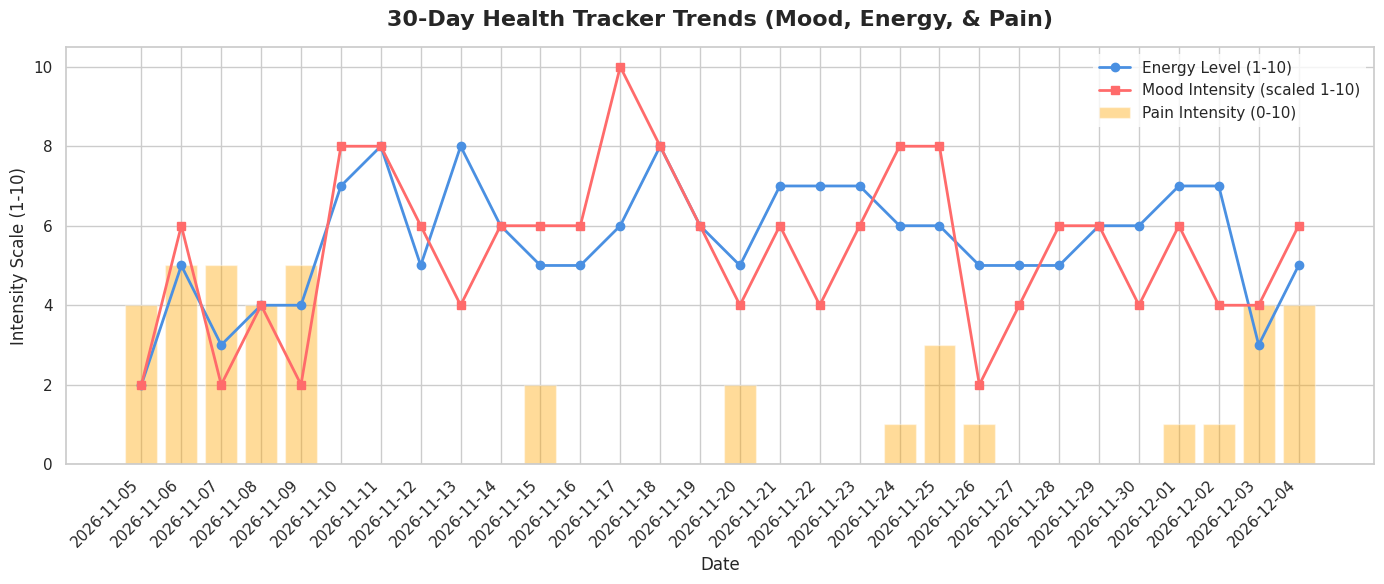
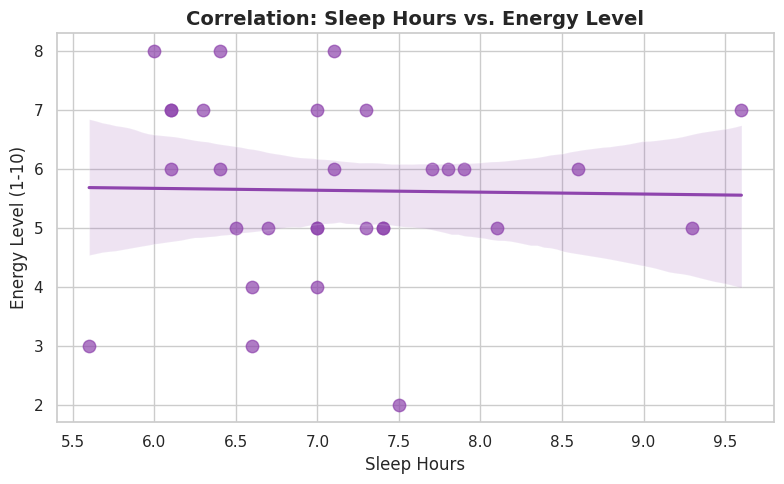

These figures' Python source, in order:
import pandas as pd
import numpy as np
from datetime import datetime, timedelta

# Seed for reproducibility
np.random.seed(42)

# Generate 30 days of health logs
start_date = datetime.now() - timedelta(days=29)
date_list = [start_date + timedelta(days=x) for x in range(30)]

data = []
for i, dt in enumerate(date_list):
    # Simulate a menstrual cycle (e.g. 28 days cycle, days 1-5 menstrual phase with higher pain/lower energy)
    cycle_day = (i % 28) + 1
    is_period = 1 <= cycle_day <= 5
    
    # Sleep hours: average 7 hours, lower sleep on high stress days
    sleep_hours = round(np.random.normal(7.2, 0.8) - (0.1 if is_period else 0), 1)
    sleep_hours = max(4.0, min(10.0, sleep_hours))
    
    # Stress level
    stress_prob = [0.5, 0.4, 0.1] # Low, Medium, High
    if is_period:
        stress_prob = [0.2, 0.5, 0.3]
    stress_level = np.random.choice(['Low', 'Medium', 'High'], p=stress_prob)
    
    # Energy level (1-10): correlated with sleep and period phase
    energy_base = 6.5
    if is_period:
        energy_base -= 2.0
    if stress_level == 'High':
        energy_base -= 1.5
    elif stress_level == 'Low':
        energy_base += 1.0
    energy = int(np.random.normal(energy_base, 1.0))
    energy = max(1, min(10, energy))
    
    # Mood intensity (1-5): correlated with energy
    mood_base = 3.2
    if energy < 5:
        mood_base -= 1.0
    elif energy > 7:
        mood_base += 1.0
    mood_intensity = int(np.random.normal(mood_base, 0.7))
    mood_intensity = max(1, min(5, mood_intensity))
    
    # Map mood intensity back to text description
    moods = {1: 'Awful', 2: 'Bad', 3: 'Neutral', 4: 'Good', 5: 'Excellent'}
    mood = moods[mood_intensity]
    
    # Pain intensity (0-10): higher during period
    pain_base = 0.5
    pain_loc = ''
    if is_period:
        pain_base += np.random.uniform(3.0, 7.0)
        pain_loc = np.random.choice(['Lower abdomen', 'Lower back', 'Headache'])
    elif np.random.rand() < 0.15:
        pain_base += np.random.uniform(1.0, 3.0)
        pain_loc = np.random.choice(['Lower back', 'Headache'])
    
    pain_intensity = int(max(0, min(10, np.random.normal(pain_base, 1.0))))
    if pain_intensity == 0:
        pain_loc = 'None'
        
    # Hydration
    hydration = int(np.random.normal(6.5, 1.5))
    hydration = max(2, min(10, hydration))
    
    # Symptoms
    symptom_list = []
    if is_period:
        symptom_list.extend(['Cramps', 'Bloating'])
        if pain_intensity > 5:
            symptom_list.append('Fatigue')
    if stress_level == 'High':
        symptom_list.append('Headache')
        
    data.append({
        'timestamp': dt.strftime('%Y-%m-%d'),
        'cycle_day': cycle_day,
        'mood': mood,
        'moodIntensity': mood_intensity,
        'energy': energy,
        'painIntensity': pain_intensity,
        'painLocation': pain_loc if pain_loc else 'None',
        'sleepHours': sleep_hours,
        'stressLevel': stress_level,
        'hydration': hydration,
        'symptoms': ', '.join(symptom_list) if symptom_list else 'None'
    })

df = pd.DataFrame(data)
df.head()

# Compute summary statistics
avg_sleep = df['sleepHours'].mean()
avg_energy = df['energy'].mean()
avg_pain = df['painIntensity'].mean()
avg_hydration = df['hydration'].mean()

print(f"Average Sleep Hours: {avg_sleep:.1f} hrs")
print(f"Average Energy Level: {avg_energy:.1f}/10")
print(f"Average Pain Intensity: {avg_pain:.1f}/10")
print(f"Average Hydration: {avg_hydration:.1f} glasses")

# Correlation between sleep hours and energy levels
correlation = df['sleepHours'].corr(df['energy'])
print(f"\nCorrelation between Sleep and Energy: {correlation:.2f}")

# Group by stress level to see impact on mood and energy
stress_groups = df.groupby('stressLevel')[['moodIntensity', 'energy']].mean()
print("\nAverages by Stress Level:")
print(stress_groups)

# Group by period phase (cycle days 1-5 vs others)
df['is_period'] = df['cycle_day'].between(1, 5)
period_groups = df.groupby('is_period')[['painIntensity', 'energy', 'moodIntensity']].mean()
print("\nAverages by Period Phase:")
print(period_groups)

import matplotlib.pyplot as plt
import seaborn as sns

sns.set_theme(style="whitegrid")
plt.figure(figsize=(14, 6))

# Plot Mood & Energy Trends
plt.plot(df['timestamp'], df['energy'], marker='o', color='#4A90E2', label='Energy Level (1-10)', linewidth=2)
plt.plot(df['timestamp'], df['moodIntensity'] * 2, marker='s', color='#FF6B6B', label='Mood Intensity (scaled 1-10)', linewidth=2)
plt.bar(df['timestamp'], df['painIntensity'], color='#FFA502', alpha=0.4, label='Pain Intensity (0-10)')

plt.title('30-Day Health Tracker Trends (Mood, Energy, & Pain)', fontsize=16, fontweight='bold', pad=15)
plt.xlabel('Date', fontsize=12)
plt.ylabel('Intensity Scale (1-10)', fontsize=12)
plt.xticks(rotation=45, ha='right')
plt.legend(loc='upper right', frameon=True, facecolor='white', edgecolor='none')
plt.tight_layout()
plt.show()

# Scatter plot: Sleep Hours vs Energy Level
plt.figure(figsize=(8, 5))
sns.regplot(data=df, x='sleepHours', y='energy', color='#8E44AD', marker='o', scatter_kws={'s': 80, 'alpha': 0.7})
plt.title('Correlation: Sleep Hours vs. Energy Level', fontsize=14, fontweight='bold')
plt.xlabel('Sleep Hours', fontsize=12)
plt.ylabel('Energy Level (1-10)', fontsize=12)
plt.tight_layout()
plt.show()
